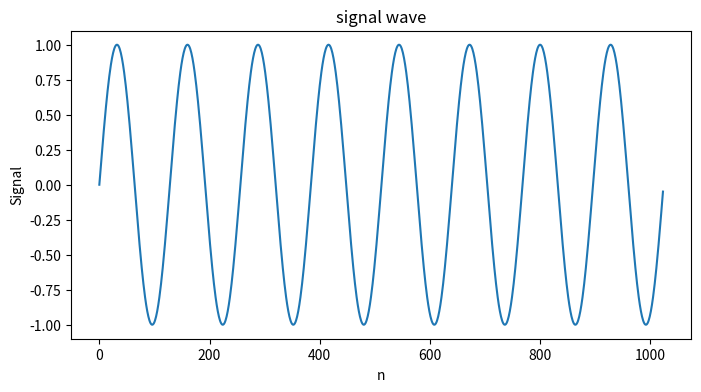
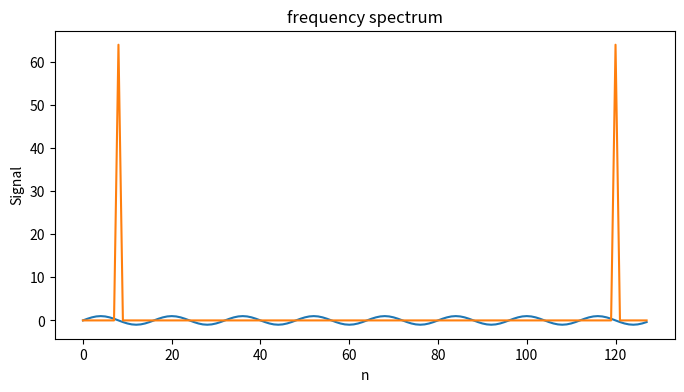
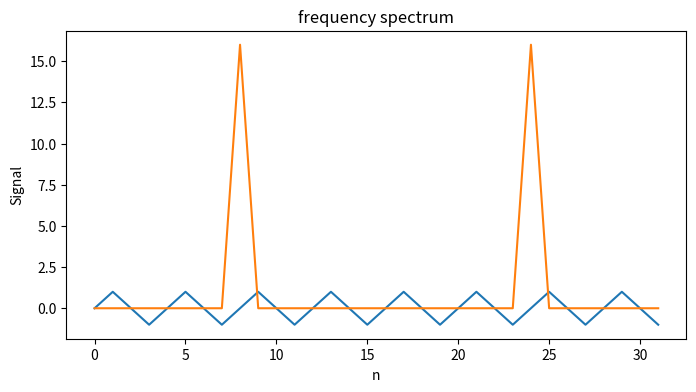
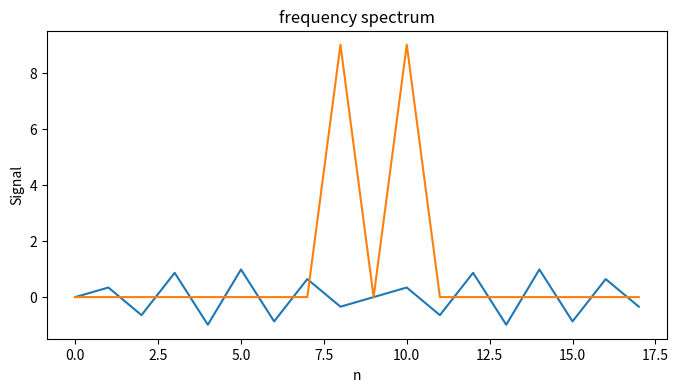
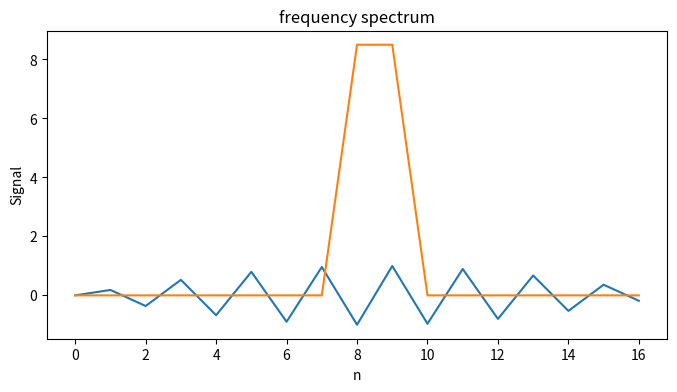
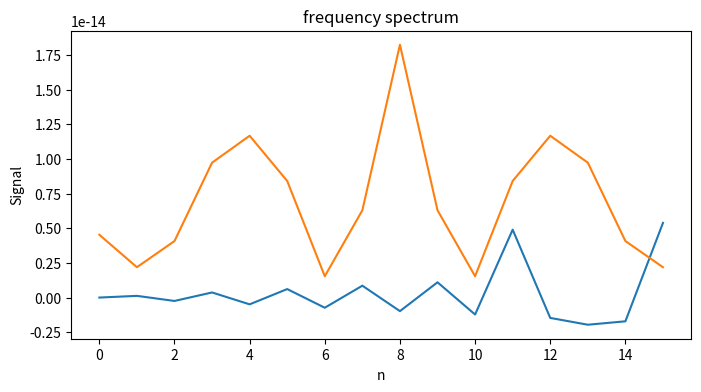
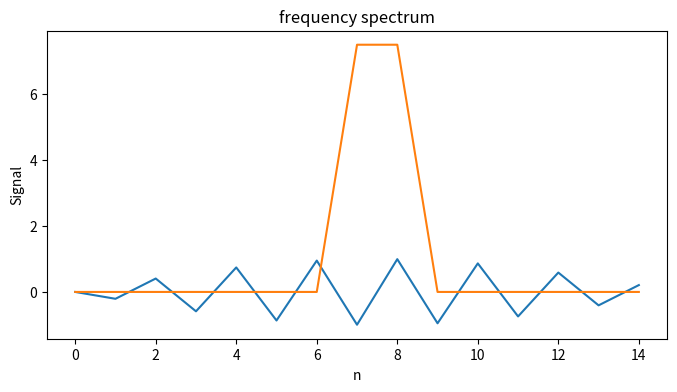
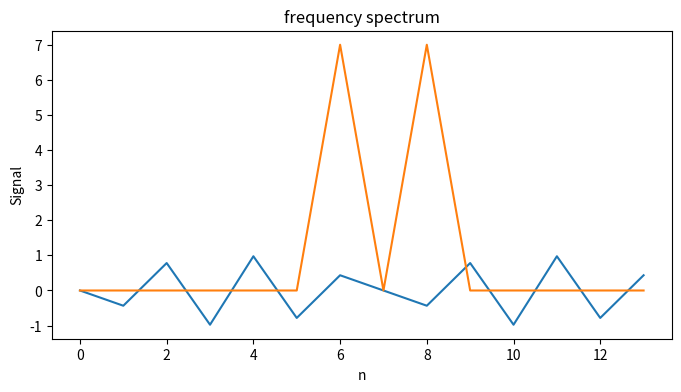
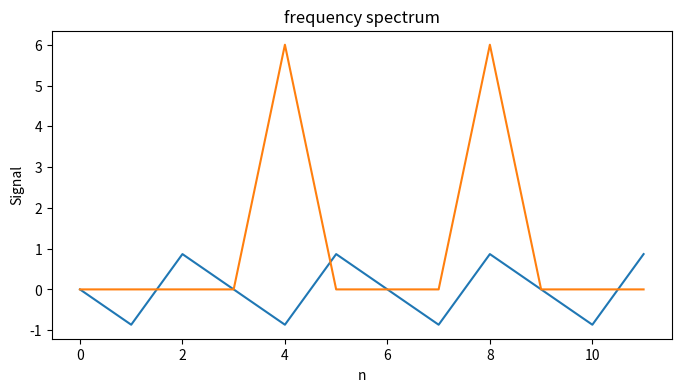
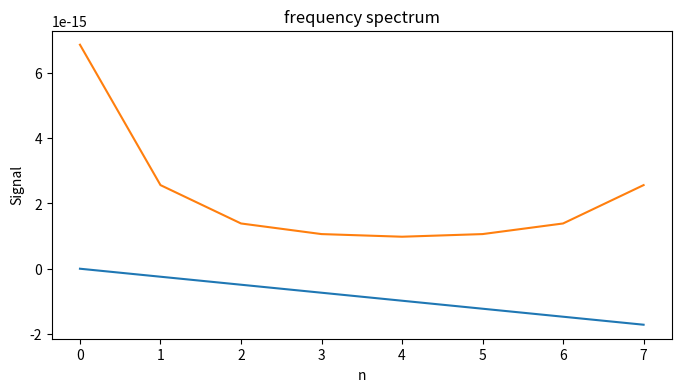

Write the Python code that produced these figures, in order.
# %%
# 標本化 高速フーリエ変換
import numpy as np
import matplotlib.pyplot as plt
from math import floor


def signal(N, freq, sn=0):  # 元の信号 sin(ωt)
    n = np.arange(N)
    t = n / N
    noise = sn * np.random.randn(N)
    omega = 2 * np.pi * freq  # 角周波数
    return np.sin(omega * t) + noise


# 元信号
print("signal")
signal_wave = signal(2**10, 8, 0)
plt.figure(figsize=(8, 4))
plt.xlabel('n')
plt.ylabel('Signal')
plt.title('signal wave')
plt.plot(signal_wave)
plt.show()
print("")


# %%
# 標本化定理
# 「 データ数(サンプリング周期) >= 元信号の周期 * 2 」 でサンプリングした時、元信号に復元できる。
for i in [128, 32, 18, 17, 16, 15, 14, 12, 8]:
    N = i  # データ数
    sample_wave = signal(N, 8, 0)  # サンプリング信号 周期2

    # 高速フーリエ変換(FFT)
    F = np.fft.fft(sample_wave)
    # F[floor(0.5 * N) + 1:] = 0 + 0j  # アンチエリアジング
    F_abs = np.abs(F)

    # # 高速逆フーリエ変換
    # G = F.copy()
    # g = np.fft.ifft(G)
    # g = g.real

    print("freqency: 8[Hz]")
    print("Number of samples: {}".format(N))

    # グラフ表示
    plt.figure(figsize=(8, 4))
    plt.xlabel('n')
    plt.ylabel('Signal')
    plt.title('sampling wave')
    plt.plot(sample_wave)
    plt.show()

    plt.title("frequency spectrum")
    plt.plot(F_abs)
    plt.show()

    # plt.title("Restored signal")
    # plt.plot(g)
    # plt.show()

    print("")

# %%
